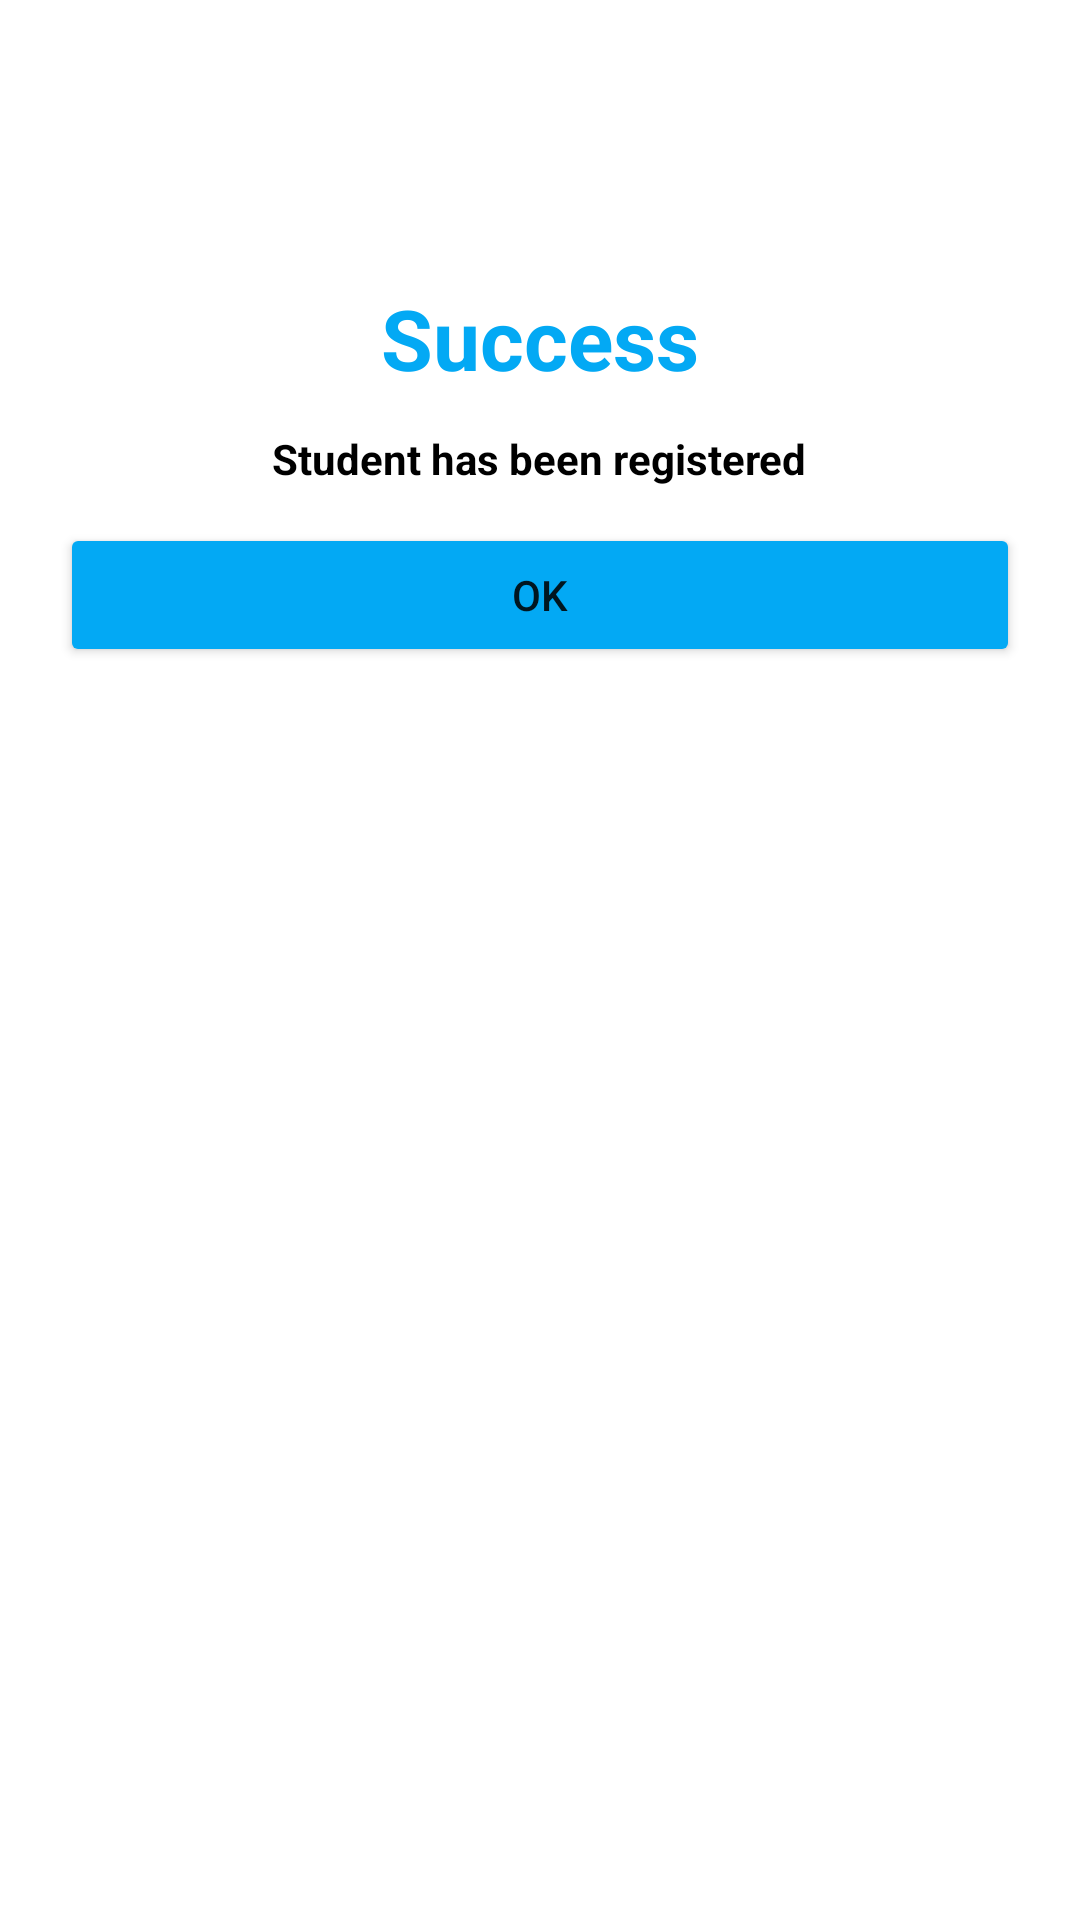

Android layout source for this screen:
<!-- AndroidManifest.xml: application theme Theme.Admin_bookIdCard -->
<!-- res/layout/ordersplaceddailog.xml -->
<?xml version="1.0" encoding="utf-8"?>
<LinearLayout xmlns:android="http://schemas.android.com/apk/res/android"
    android:layout_width="match_parent"
    android:layout_height="wrap_content"
    android:orientation="vertical"
    android:padding="20dp"
    xmlns:app="http://schemas.android.com/apk/res-auto">
    <LinearLayout
        android:layout_width="match_parent"
        android:orientation="vertical"
        android:gravity="center"
        android:layout_height="wrap_content">
        <ImageView
            android:layout_marginVertical="12dp"
            android:layout_width="50dp"
            android:layout_height="50dp"
            android:layout_gravity="center"
            android:src="@drawable/right"/>
        <TextView
            android:layout_width="wrap_content"
            android:layout_height="wrap_content"
            android:textSize="28sp"
            android:text="Success"
            android:textStyle="bold"
            android:textColor="#03A9F4"/>
        <TextView
            android:layout_width="wrap_content"
            android:layout_height="wrap_content"
            android:layout_marginVertical="12dp"
            android:textSize="14sp"
            android:text="Student has been registered"
            android:textStyle="bold"
            android:textColor="@color/black"/>
    </LinearLayout>
    <Button
        android:id="@+id/okbtn"
        android:layout_width="match_parent"
        android:layout_height="wrap_content"
        android:backgroundTint="#03A9F4"
        android:text="OK"/>
</LinearLayout>
<!-- resources referenced by this layout -->
<resources>
  <style name="Theme.Admin_bookIdCard" parent="Theme.MaterialComponents.DayNight.DarkActionBar">
          
          <item name="colorPrimary">@color/purple_500</item>
          <item name="colorPrimaryVariant">@color/purple_700</item>
          <item name="colorOnPrimary">@color/white</item>
          
          <item name="colorSecondary">@color/teal_200</item>
          <item name="colorSecondaryVariant">@color/teal_700</item>
          <item name="colorOnSecondary">@color/black</item>
          
          <item name="android:statusBarColor">?attr/colorPrimaryVariant</item>
          
      </style>
  <!-- not gathered from this repository: default colours our renderer supplied (Android Studio template values) -->
  <color name="purple_500">#FF6200EE</color>
  <color name="purple_700">#FF3700B3</color>
  <color name="teal_200">#FF03DAC5</color>
  <color name="teal_700">#FF018786</color>
  <color name="black">#FF000000</color>
  <color name="white">#FFFFFFFF</color>
</resources>
